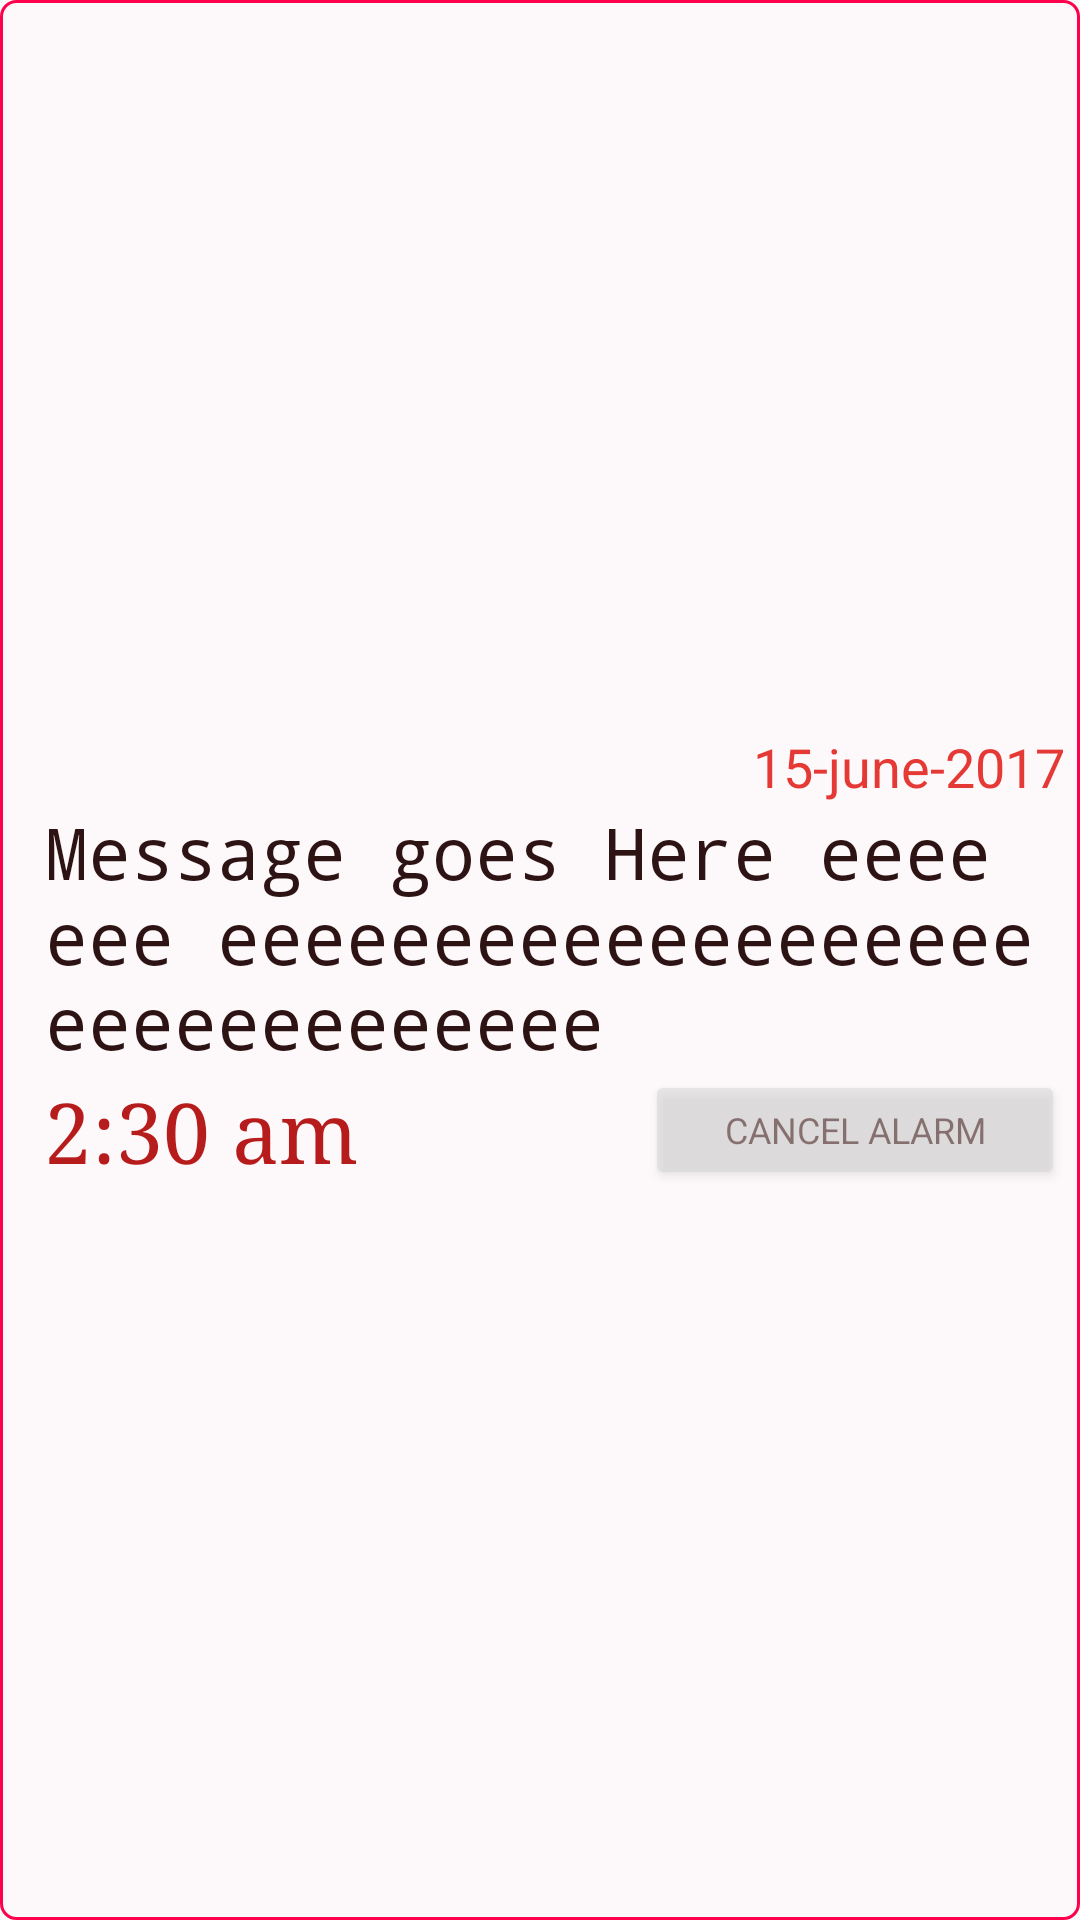

This screen was rendered from an Android layout file. Write that file and the resources it references.
<!-- AndroidManifest.xml: application theme AppTheme -->
<!-- res/layout/single_row.xml -->
<?xml version="1.0" encoding="utf-8"?>
<RelativeLayout xmlns:android="http://schemas.android.com/apk/res/android"
    android:layout_width="wrap_content"
    android:layout_height="wrap_content"
    android:padding="5dp"
    android:layout_margin="5dp"
    android:gravity="center"
    android:background="@drawable/bg_item">
    <TextView
        android:layout_width="wrap_content"
        android:layout_height="wrap_content"
        android:text="15-june-2017"
        android:id="@+id/date"
        android:textSize="18sp"
        android:layout_alignParentTop="true"
        android:layout_alignParentRight="true"
        android:textColor="#e53935"
        android:layout_alignParentEnd="true" />

    <TextView
        android:text="Message goes Here eeee eee eeeeeeeeeeeeeeeeeeeeeeeeeeeeeeee"
        android:layout_width="wrap_content"
        android:layout_height="wrap_content"
        android:layout_below="@+id/date"
        android:textColor="#2d1313"
        android:textSize="24sp"
        android:typeface="monospace"
        android:layout_marginLeft="10dp"
        android:layout_marginRight="10dp"
        android:id="@+id/message"
        />


    <Button
        android:text="Cancel Alarm"
        android:textSize="12dp"
        android:layout_width="140dp"
        android:layout_height="40dp"
        android:textColor="#290000"
        android:id="@+id/button"
        android:typeface="sans"
        android:padding="2dp"

        android:alpha="0.5"
        android:layout_below="@+id/message"
        android:layout_alignParentRight="true"
        android:layout_alignParentEnd="true" />
    <TextView
        android:text="2:30 am"
        android:layout_width="wrap_content"
        android:layout_height="wrap_content"
        android:textColor="#b71c1c"
        android:textSize="28sp"
        android:id="@+id/time"
        android:gravity="center"
        android:layout_alignBottom="@id/button"
        android:layout_alignLeft="@id/message"
        android:typeface="serif"
        android:layout_below="@+id/message"
        />



</RelativeLayout>
<!-- resources referenced by this layout -->
<resources>
  <!-- drawable bg_item (drawable) -->
  <?xml version="1.0" encoding="UTF-8"?>
  <shape xmlns:android="http://schemas.android.com/apk/res/android">
      <solid android:color="#fdf9fa"/>
      <stroke android:width="1dip" android:color="#ff004d" />
      <corners android:radius="5dip"/>
      <padding android:left="0dip" android:top="0dip" android:right="0dip" android:bottom="0dip" />
  </shape>
  <style name="AppTheme" parent="AppThemeBase" />
  <style name="AppThemeBase" parent="Theme.AppCompat.DayNight.NoActionBar">
          
          <item name="colorPrimary">@color/colorPrimary</item>
          <item name="colorPrimaryDark">@color/colorPrimaryDark</item>
          <item name="colorAccent">@color/colorAccent</item>
      </style>
  <color name="colorPrimary">#3d8a91</color>
  <color name="colorPrimaryDark">#124b5c</color>
  <color name="colorAccent">#e57373</color>
</resources>
